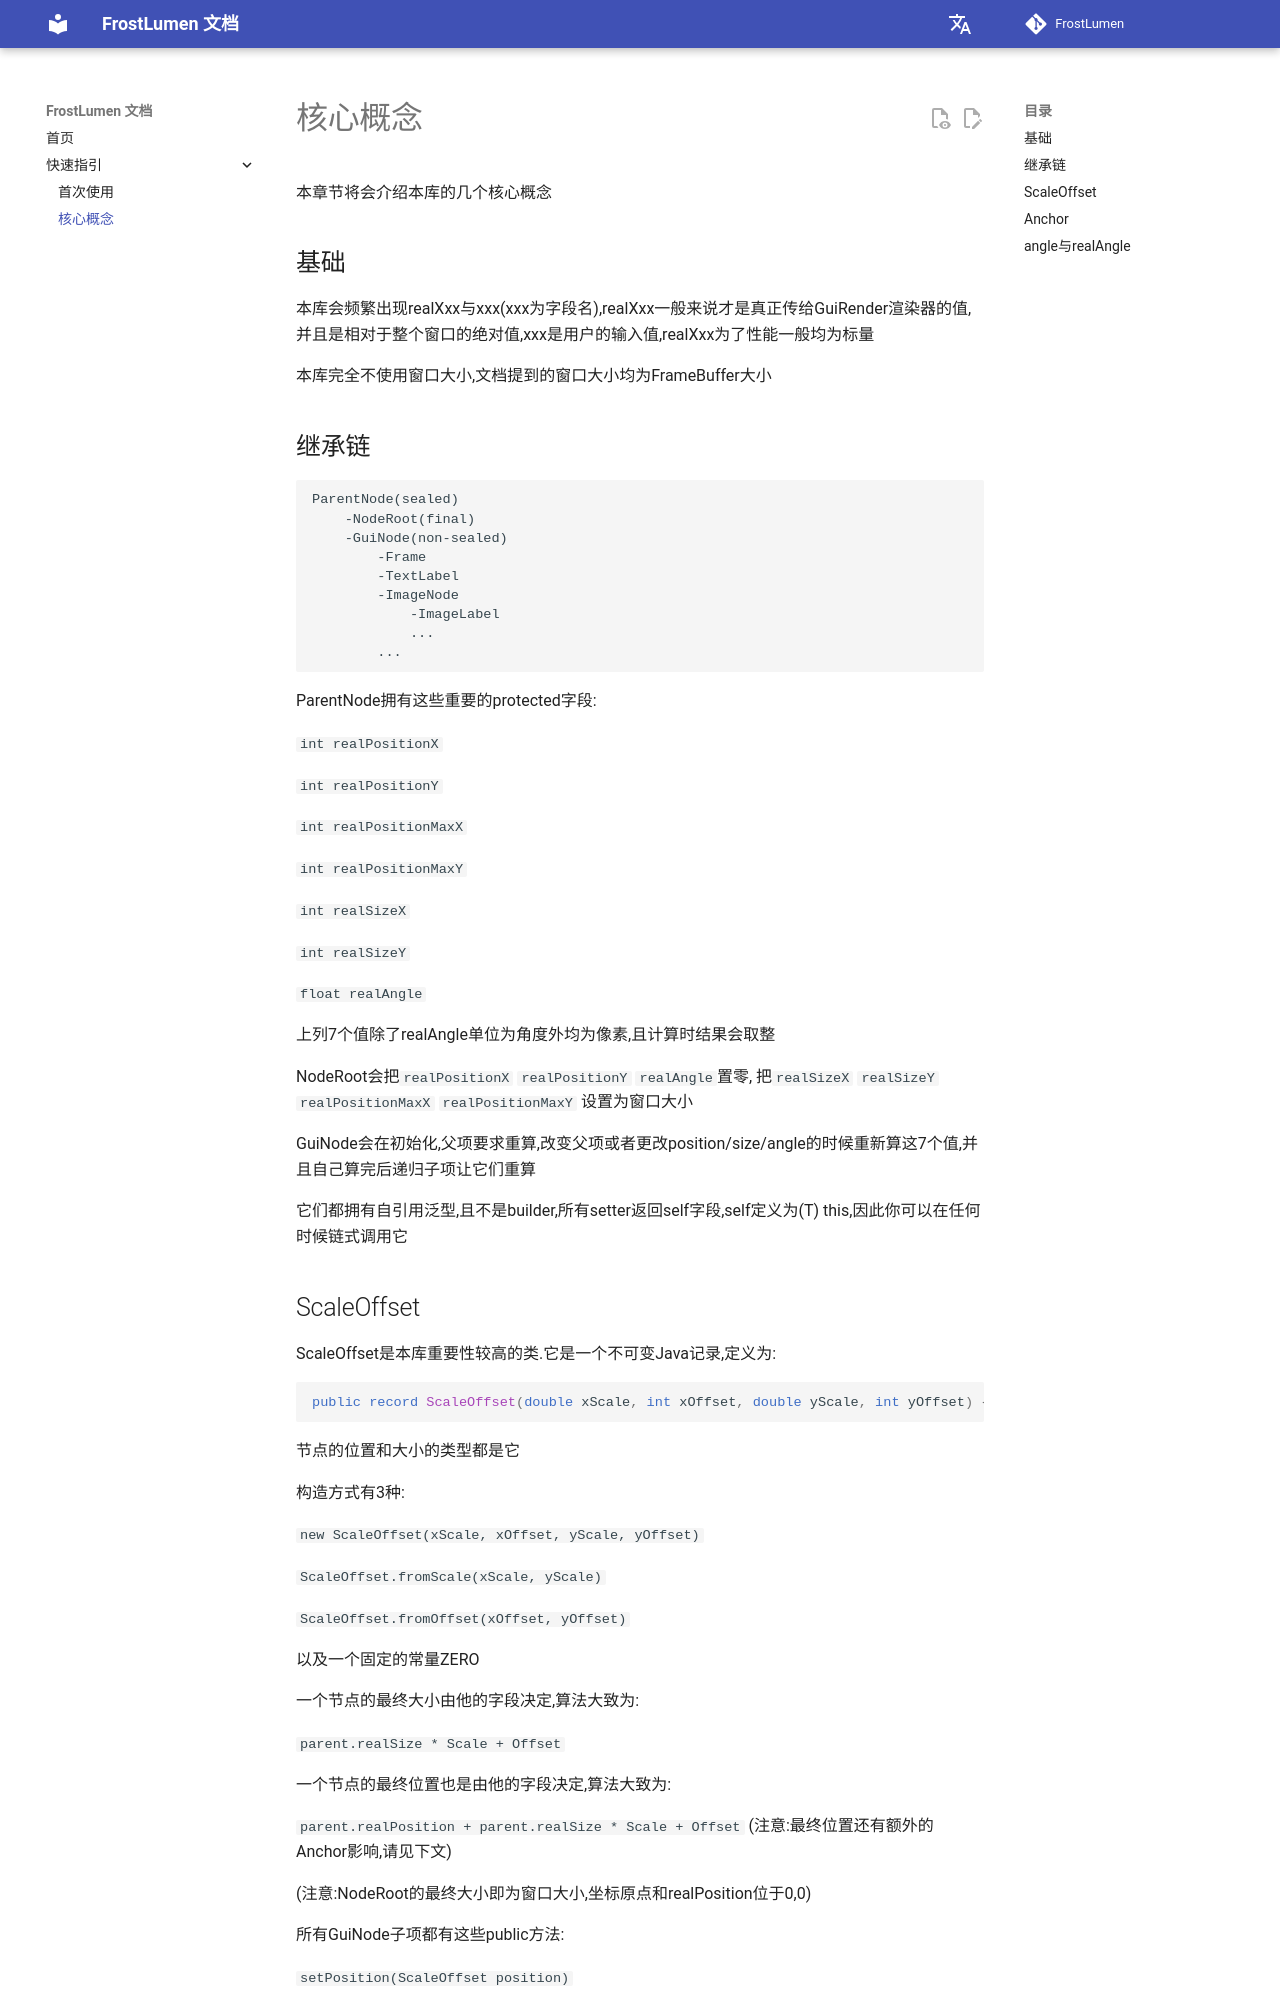

repository: UntoldStudio/FrostLumen · page: getting-started/core-concepts/index.html · generator: mkdocs

# 核心概念

本章节将会介绍本库的几个核心概念

## 基础

本库会频繁出现realXxx与xxx(xxx为字段名),realXxx一般来说才是真正传给GuiRender渲染器的值,并且是相对于整个窗口的绝对值,xxx是用户的输入值,realXxx为了性能一般均为标量

本库完全不使用窗口大小,文档提到的窗口大小均为FrameBuffer大小

## 继承链

```text
ParentNode(sealed)
    -NodeRoot(final)
    -GuiNode(non-sealed)
        -Frame
        -TextLabel
        -ImageNode
            -ImageLabel
            ...
        ...
```

ParentNode拥有这些重要的protected字段:

`int realPositionX`

`int realPositionY`

`int realPositionMaxX`

`int realPositionMaxY`

`int realSizeX`

`int realSizeY`

`float realAngle`

上列7个值除了realAngle单位为角度外均为像素,且计算时结果会取整

NodeRoot会把`realPositionX` `realPositionY` `realAngle`置零, 把`realSizeX` `realSizeY` `realPositionMaxX` `realPositionMaxY` 设置为窗口大小

GuiNode会在初始化,父项要求重算,改变父项或者更改position/size/angle的时候重新算这7个值,并且自己算完后递归子项让它们重算

它们都拥有自引用泛型,且不是builder,所有setter返回self字段,self定义为(T) this,因此你可以在任何时候链式调用它
